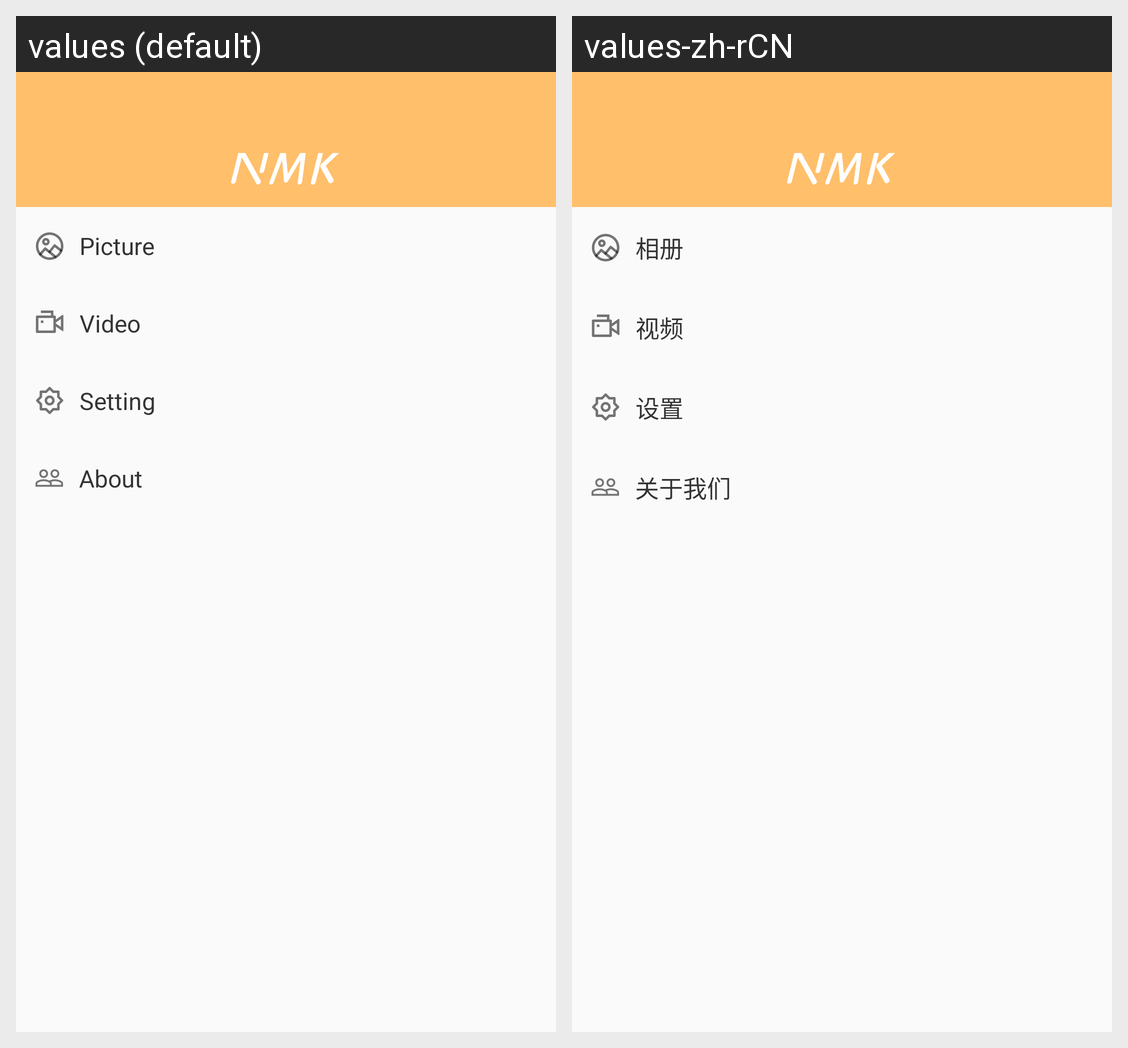

Here is an Android app screen in its default locale and in the app's own translations. Write out the translated-string differences for the strings that appear on this screen.
Android screen res/layout/main_menu_dialog.xml rendered under 2 locales, left to right: values (default), values-zh-rCN. Device: Nexus 5 (rendered at 1080×1920; each locale shown at half size, 540×960, under a caption strip naming it); theme Theme.LockPhoto.
Strings drawn on this screen, with the default value and each locale's value (text and hints the layout hard-codes, and strings that could not be matched under every locale, appear in the picture but are not listed):

main_photo_album
  values: Picture
  values-zh-rCN: 相册

main_video
  values: Video
  values-zh-rCN: 视频

main_setting
  values: Setting
  values-zh-rCN: 设置

main_about
  values: About
  values-zh-rCN: 关于我们
